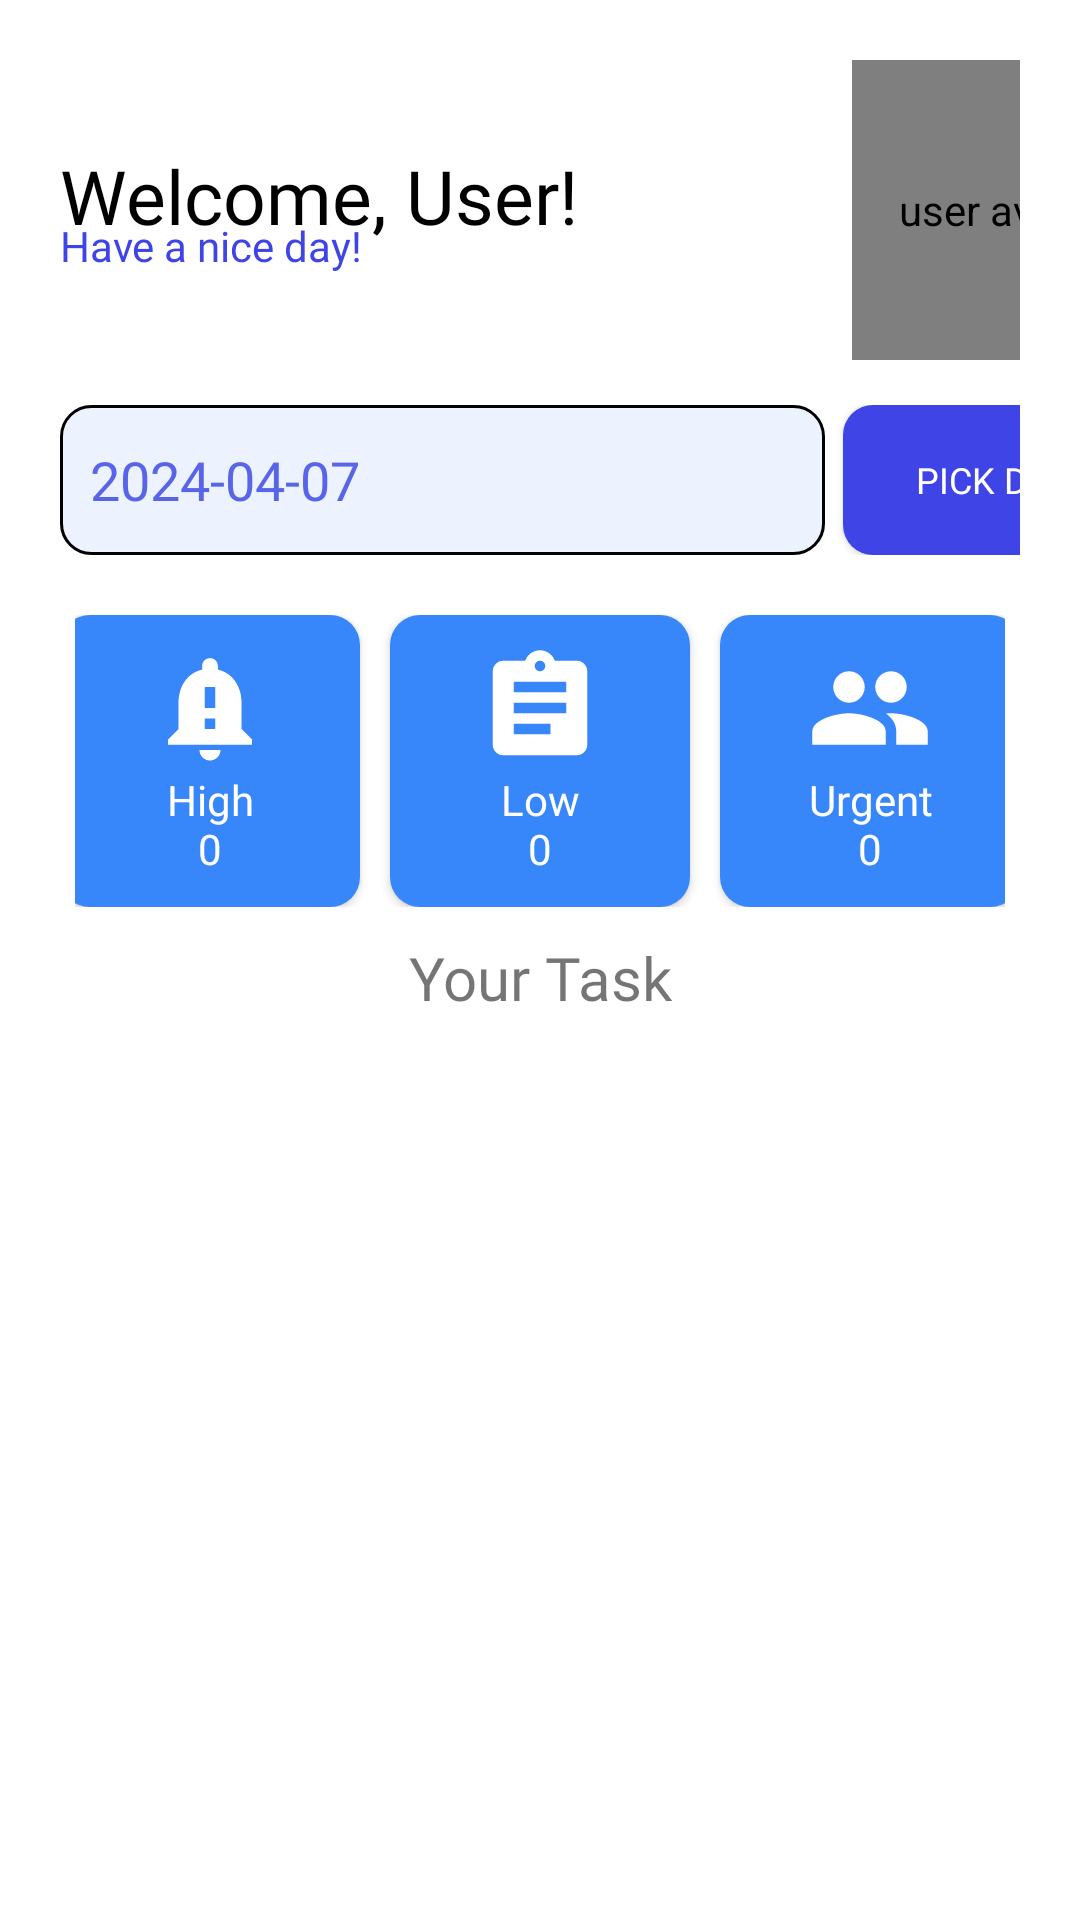

The Android layout XML behind this screen, and the referenced resources:
<!-- AndroidManifest.xml: application theme Theme.TaskManagement_Android -->
<!-- res/layout/fragment_task_list.xml -->
<?xml version="1.0" encoding="utf-8"?>
<ScrollView xmlns:android="http://schemas.android.com/apk/res/android"
    xmlns:app="http://schemas.android.com/apk/res-auto"
    xmlns:tools="http://schemas.android.com/tools"
    android:layout_width="match_parent"
    android:layout_height="match_parent"
    android:padding="20dp"
    tools:context=".TaskListFragment">

    
    <LinearLayout
        android:layout_width="match_parent"
        android:layout_height="wrap_content"
        android:orientation="vertical">

        <LinearLayout
            android:layout_width="match_parent"
            android:layout_height="match_parent"
            android:orientation="horizontal">

            <LinearLayout
                android:layout_width="264dp"
                android:layout_height="match_parent"
                android:gravity="start|center"
                android:orientation="vertical">

                <TextView
                    android:id="@+id/welcomeUserTV"
                    android:layout_width="wrap_content"
                    android:layout_height="wrap_content"
                    android:layout_margin="0dp"
                    android:fontFamily="@font/poppins_bold"
                    android:text="@string/welcome_user"
                    android:textColor="@color/black"
                    android:textSize="25sp" />

                <TextView
                    android:layout_width="wrap_content"
                    android:layout_height="wrap_content"
                    android:layout_marginTop="-10dp"
                    android:fontFamily="@font/poppins_medium"
                    android:text="@string/have_a_nice_day"
                    android:textColor="@color/blue1" />
            </LinearLayout>

            <de.hdodenhof.circleimageview.CircleImageView
                android:id="@+id/user_profile"
                android:layout_width="100dp"
                android:layout_height="100dp"
                android:contentDescription="@string/user_avatar"
                tools:src="@tools:sample/avatars" />
        </LinearLayout>

        
        <LinearLayout
            android:layout_width="match_parent"
            android:layout_height="50dp"
            android:layout_marginVertical="15dp"
            android:orientation="horizontal">

            <EditText
                android:id="@+id/editTextDate"
                android:layout_width="255dp"
                android:layout_height="match_parent"
                android:layout_marginEnd="6dp"
                android:autofillHints="Enter deadline date here"
                android:background="@drawable/shape_input"
                android:drawableStart="@drawable/icon_date"
                android:drawablePadding="10dp"
                android:drawableTint="@color/blue2"
                android:ems="10"
                android:fontFamily="@font/poppins_medium"
                android:hint="@string/date_hint"
                android:inputType="date"
                android:padding="10dp"
                android:textColorHint="@color/blue2" />

            <android.widget.Button
                android:id="@+id/pickDate"
                android:layout_width="106dp"
                android:layout_height="match_parent"
                android:background="@drawable/white_button"
                android:backgroundTint="@color/blue1"
                android:fontFamily="@font/poppins_bold"
                android:text="@string/pick_date"
                android:textColor="@color/white"
                android:textSize="12sp" />
        </LinearLayout>

        
        <LinearLayout
            android:layout_width="match_parent"
            android:layout_height="wrap_content"
            android:gravity="center"
            android:orientation="horizontal"
            android:padding="5dp">

            <android.widget.Button
                android:id="@+id/priorityBtn"
                android:layout_width="100dp"
                android:layout_height="wrap_content"
                android:background="@drawable/white_button"
                android:backgroundTint="@color/blue3"
                android:drawableTop="@drawable/icon_priority"
                android:drawableTint="@color/white"
                android:fontFamily="@font/poppins_medium"
                android:padding="10dp"
                android:text="@string/high"
                android:textAllCaps="false"
                android:textColor="@color/white"
                android:textSize="14sp" />

            <android.widget.Button
                android:id="@+id/todoBtn"
                android:layout_width="100dp"
                android:layout_height="wrap_content"
                android:layout_marginHorizontal="10dp"
                android:background="@drawable/white_button"
                android:backgroundTint="@color/blue3"
                android:drawableTop="@drawable/icon_todo"
                android:drawableTint="@color/white"
                android:fontFamily="@font/poppins_medium"
                android:padding="10dp"
                android:text="@string/low"
                android:textAllCaps="false"
                android:textColor="@color/white"
                android:textSize="14sp" />

            <android.widget.Button
                android:id="@+id/meetingBtn"
                android:layout_width="100dp"
                android:layout_height="wrap_content"
                android:background="@drawable/white_button"
                android:backgroundTint="@color/blue3"
                android:drawableTop="@drawable/icon_meeting"
                android:drawableTint="@color/white"
                android:fontFamily="@font/poppins_medium"
                android:padding="10dp"
                android:text="@string/urgent"
                android:textAllCaps="false"
                android:textColor="@color/white"
                android:textSize="14sp" />

        </LinearLayout>

        <LinearLayout
            android:layout_width="match_parent"
            android:layout_height="match_parent"
            android:orientation="vertical">

            <TextView
                android:layout_width="match_parent"
                android:layout_height="wrap_content"
                android:padding="5dp"
                android:text="@string/your_task"
                android:textSize="20sp"
                android:textAlignment="center"
                android:fontFamily="@font/open_sans_bold" />

            <androidx.recyclerview.widget.RecyclerView
                android:layout_width="match_parent"
                android:layout_height="match_parent" />
        </LinearLayout>


    </LinearLayout>
</ScrollView>
<!-- resources referenced by this layout -->
<resources>
  <color name="black">#FF000000</color>
  <color name="blue1">#3F44E6 </color>
  <color name="blue2">#5965E8 </color>
  <color name="blue3">#3786FA </color>
  <color name="white">#FFFFFFFF</color>
  <!-- drawable icon_meeting (drawable) -->
  <vector xmlns:android="http://schemas.android.com/apk/res/android" android:height="42dp" android:tint="#000000" android:viewportHeight="24" android:viewportWidth="24" android:width="42dp">
        
      <path android:fillColor="@android:color/white" android:pathData="M16,11c1.66,0 2.99,-1.34 2.99,-3S17.66,5 16,5c-1.66,0 -3,1.34 -3,3s1.34,3 3,3zM8,11c1.66,0 2.99,-1.34 2.99,-3S9.66,5 8,5C6.34,5 5,6.34 5,8s1.34,3 3,3zM8,13c-2.33,0 -7,1.17 -7,3.5L1,19h14v-2.5c0,-2.33 -4.67,-3.5 -7,-3.5zM16,13c-0.29,0 -0.62,0.02 -0.97,0.05 1.16,0.84 1.97,1.97 1.97,3.45L17,19h6v-2.5c0,-2.33 -4.67,-3.5 -7,-3.5z"/>
      
  </vector>
  <!-- drawable icon_priority (drawable) -->
  <vector xmlns:android="http://schemas.android.com/apk/res/android" android:height="42dp" android:tint="#000000" android:viewportHeight="24" android:viewportWidth="24" android:width="42dp">
        
      <path android:fillColor="@android:color/white" android:pathData="M18,16v-5c0,-3.07 -1.64,-5.64 -4.5,-6.32L13.5,4c0,-0.83 -0.67,-1.5 -1.5,-1.5s-1.5,0.67 -1.5,1.5v0.68C7.63,5.36 6,7.92 6,11v5l-2,2v1h16v-1l-2,-2zM13,16h-2v-2h2v2zM13,12h-2L11,8h2v4zM12,22c1.1,0 2,-0.9 2,-2h-4c0,1.1 0.89,2 2,2z"/>
      
  </vector>
  <!-- drawable icon_todo (drawable) -->
  <vector xmlns:android="http://schemas.android.com/apk/res/android" android:autoMirrored="true" android:height="42dp" android:tint="#000000" android:viewportHeight="24" android:viewportWidth="24" android:width="42dp">
        
      <path android:fillColor="@android:color/white" android:pathData="M19,3h-4.18C14.4,1.84 13.3,1 12,1c-1.3,0 -2.4,0.84 -2.82,2L5,3c-1.1,0 -2,0.9 -2,2v14c0,1.1 0.9,2 2,2h14c1.1,0 2,-0.9 2,-2L21,5c0,-1.1 -0.9,-2 -2,-2zM12,3c0.55,0 1,0.45 1,1s-0.45,1 -1,1 -1,-0.45 -1,-1 0.45,-1 1,-1zM14,17L7,17v-2h7v2zM17,13L7,13v-2h10v2zM17,9L7,9L7,7h10v2z"/>
      
  </vector>
  <!-- drawable shape_input (drawable) -->
  <?xml version="1.0" encoding="utf-8"?>
  <shape xmlns:android="http://schemas.android.com/apk/res/android">
      <solid
          android:color="@color/white2"/>
      <stroke
          android:width="1dp"
          android:color="@color/black"/>
      <corners android:radius="10dp"/>
  </shape>
  <!-- drawable white_button (drawable) -->
  <?xml version="1.0" encoding="utf-8"?>
  <shape xmlns:android="http://schemas.android.com/apk/res/android">
      <solid
      android:color="@color/white"/>
      <corners android:radius="10dp"/>
  </shape>
  <string name="date_hint">2024-04-07</string>
  <string name="have_a_nice_day">Have a nice day!</string>
  <string name="high">High\n0</string>
  <string name="low">Low\n0</string>
  <string name="pick_date">Pick Date</string>
  <string name="urgent">Urgent\n0</string>
  <string name="user_avatar">user avatar</string>
  <string name="welcome_user">Welcome, User!</string>
  <string name="your_task">Your Task</string>
  <style name="Theme.TaskManagement_Android" parent="Base.Theme.TaskManagement_Android" />
  <color name="white2">#ECF3FE </color>
  <style name="Base.Theme.TaskManagement_Android" parent="Theme.MaterialComponents.DayNight.NoActionBar">
          
          
      </style>
</resources>
